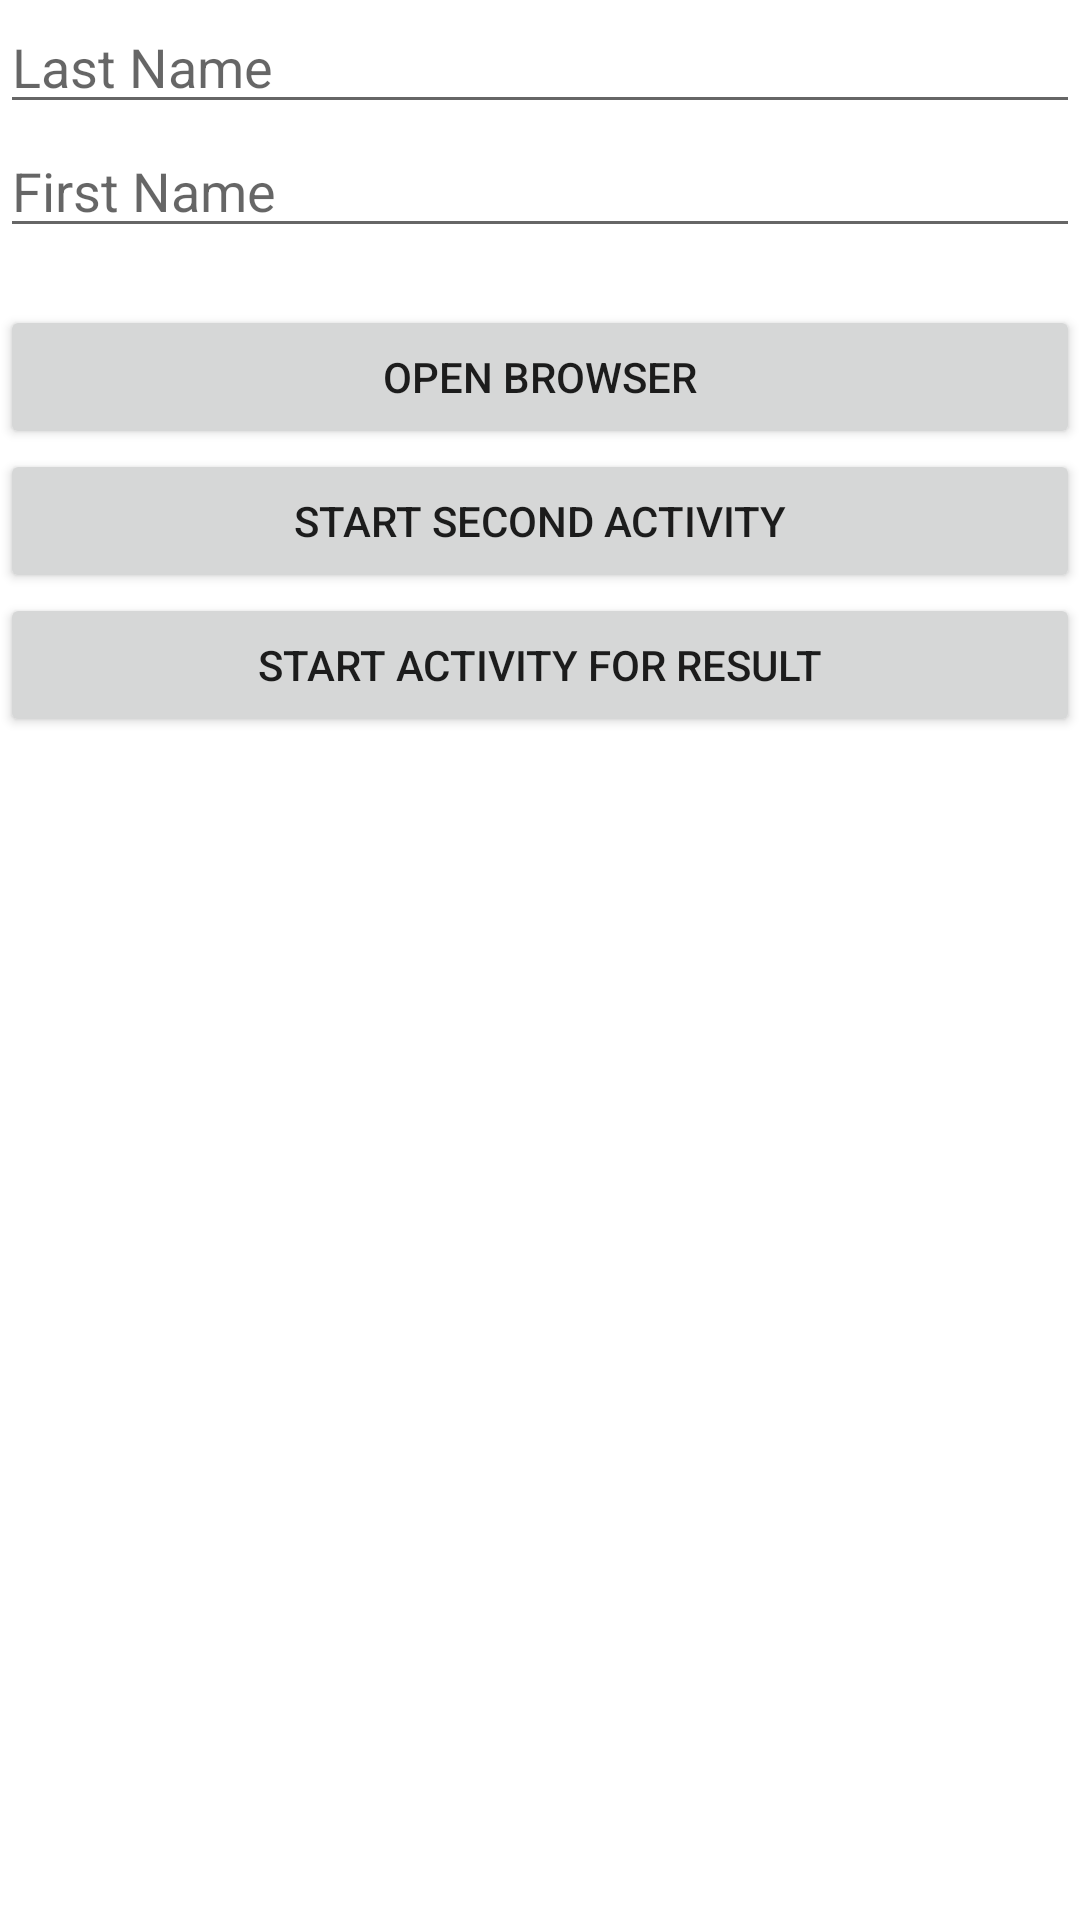

Produce the Android XML layout that renders to this screen, including the resource entries it uses.
<!-- AndroidManifest.xml: application theme Theme.AndroidFundamentals.NoActionBar -->
<!-- res/layout/activity_main5.xml -->
<?xml version="1.0" encoding="utf-8"?>
<LinearLayout xmlns:android="http://schemas.android.com/apk/res/android"
    xmlns:app="http://schemas.android.com/apk/res-auto"
    xmlns:tools="http://schemas.android.com/tools"
    android:layout_width="match_parent"
    android:layout_height="match_parent"
    android:orientation="vertical"
    tools:context=".MainActivity5">

    <EditText
        android:id="@+id/lastname"
        android:layout_width="match_parent"
        android:layout_height="wrap_content"
        android:hint="Last Name"
        android:textColor="@color/black" />

    <EditText
        android:id="@+id/firstname"
        android:layout_width="match_parent"
        android:layout_height="wrap_content"
        android:hint="First Name"
        android:textColor="@color/black" />

    <TextView
        android:id="@+id/username"
        android:layout_width="match_parent"
        android:layout_height="wrap_content"
        android:textColor="@color/black" />

    <Button
        android:id="@+id/openBrowser"
        android:layout_width="match_parent"
        android:layout_height="wrap_content"
        android:text="Open Browser" />

    <Button
        android:id="@+id/startSecondActivity"
        android:layout_width="match_parent"
        android:layout_height="wrap_content"
        android:text="Start Second Activity" />

    <Button
        android:id="@+id/startSecondActivityForResult"
        android:layout_width="match_parent"
        android:layout_height="wrap_content"
        android:text="Start Activity for Result" />

</LinearLayout>
<!-- resources referenced by this layout -->
<resources>
  <color name="black">#FF000000</color>
  <style name="Theme.AndroidFundamentals.NoActionBar">
          <item name="windowActionBar">false</item>
          <item name="windowNoTitle">true</item>
      </style>
</resources>
